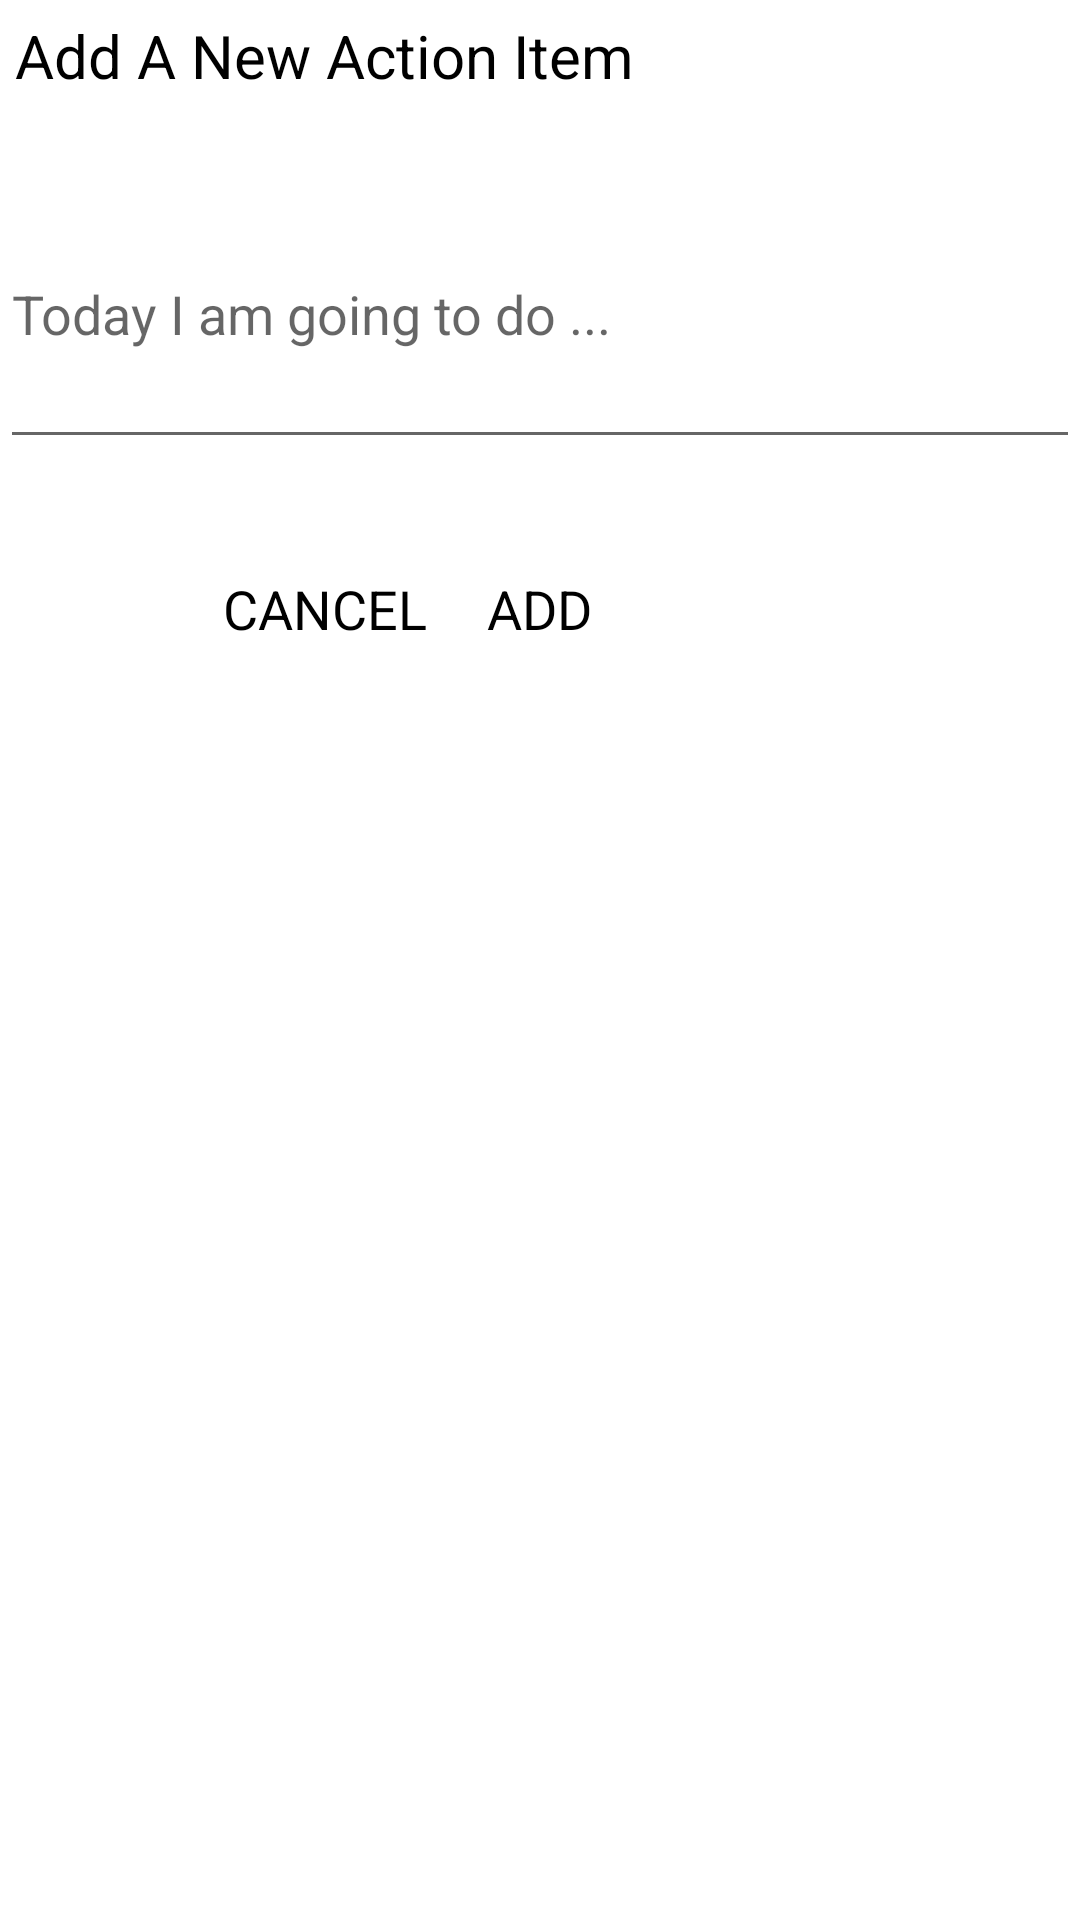

Write the Android layout XML for this screen, with the resource values it uses.
<!-- AndroidManifest.xml: application theme Theme.TodoApp -->
<!-- res/layout/dialog_add_action_item.xml -->
<?xml version="1.0" encoding="utf-8"?>
<LinearLayout xmlns:android="http://schemas.android.com/apk/res/android"
    android:layout_width="450dip"
    android:layout_height="450dip"
    android:orientation="vertical">

    <TextView
        android:id="@+id/tvTitle"
        android:layout_width="match_parent"
        android:layout_height="wrap_content"
        android:text="@string/add_actionitem"
        android:padding="5dp"
        android:textColor="@android:color/black"
        android:layout_gravity="center_horizontal"
        android:textSize="20sp" />

    <EditText
        android:layout_marginTop="16dip"
        android:id="@+id/etName"
        android:layout_width="match_parent"
        android:layout_height="100dp"
        android:ems="10"
        android:hint="Today I am going to do ..."
        android:inputType="text"
        android:textColor="@android:color/black"
        />

    <RelativeLayout
        android:layout_width="match_parent"
        android:layout_height="100dp">

        <TextView
            android:id="@+id/tvAdd"
            android:layout_width="wrap_content"
            android:layout_height="wrap_content"
            android:layout_centerInParent="true"
            android:text="ADD"
            android:textColor="@android:color/black"
            android:textSize="18sp"
            android:padding="10dp"
            />

        <TextView
            android:id="@+id/tvCancel"
            android:layout_width="wrap_content"
            android:layout_height="wrap_content"
            android:layout_toLeftOf="@+id/tvAdd"
            android:layout_centerInParent="true"
            android:layout_marginTop="41dp"
            android:padding="10dp"
            android:text="CANCEL"
            android:textColor="@android:color/black"
            android:textSize="18sp" />

    </RelativeLayout>

</LinearLayout>
<!-- resources referenced by this layout -->
<resources>
  <string name="add_actionitem">Add A New Action Item</string>
  <style name="Theme.TodoApp" parent="Base.Theme.TodoApp" />
  <style name="Base.Theme.TodoApp" parent="Theme.MaterialComponents.DayNight.DarkActionBar">
          
          
  
          
          <item name="colorPrimary">@color/purple_500</item>
          <item name="colorPrimaryVariant">@color/purple_700</item>
          <item name="colorOnPrimary">@color/white</item>
          
          <item name="colorSecondary">@color/teal_200</item>
          <item name="colorSecondaryVariant">@color/teal_700</item>
          <item name="colorOnSecondary">@color/black</item>
          
          <item name="android:statusBarColor">?attr/colorPrimaryVariant</item>
      </style>
  <!-- not gathered from this repository: default colours our renderer supplied (Android Studio template values) -->
  <color name="purple_500">#FF6200EE</color>
  <color name="purple_700">#FF3700B3</color>
  <color name="teal_200">#FF03DAC5</color>
  <color name="teal_700">#FF018786</color>
  <color name="black">#FF000000</color>
  <color name="white">#FFFFFFFF</color>
</resources>
